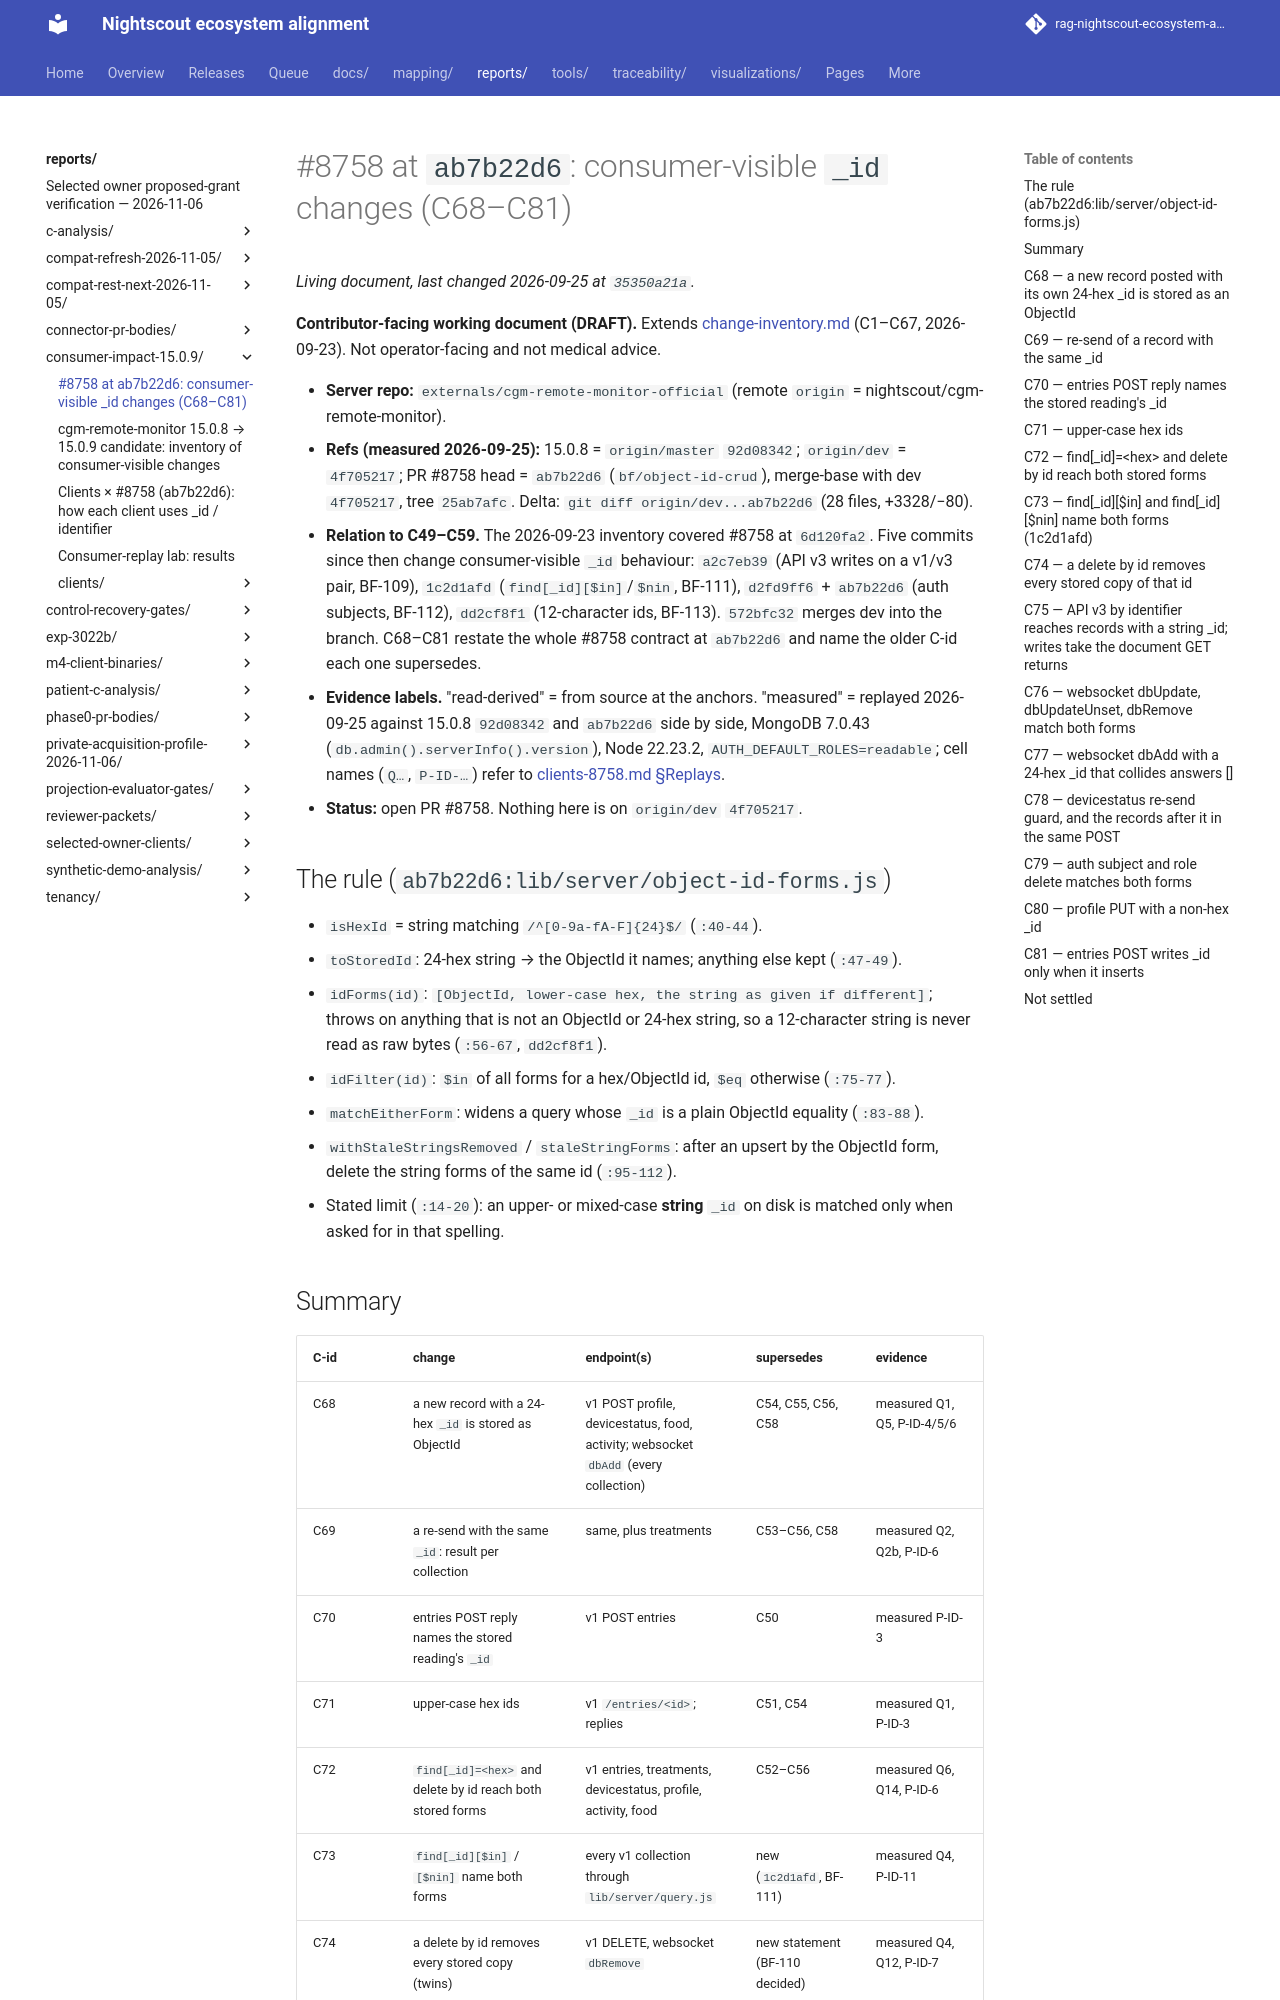

repository: bewest/rag-nightscout-ecosystem-alignment · page: reports/consumer-impact-15.0.9/change-inventory-8758.html · generator: mkdocs

# #8758 at `ab7b22d6`: consumer-visible `_id` changes (C68–C81)

**Contributor-facing working document (DRAFT).** Extends [change-inventory.md](change-inventory.md)
(C1–C67, 2026-09-23). Not operator-facing and not medical advice.

- **Server repo:** `externals/cgm-remote-monitor-official` (remote `origin` = nightscout/cgm-remote-monitor).
- **Refs (measured 2026-09-25):** 15.0.8 = `origin/master` `92d08342`; `origin/dev` = `4f705217`;
  PR #8758 head = `ab7b22d6` (`bf/object-id-crud`), merge-base with dev `4f705217`, tree `25ab7afc`.
  Delta: `git diff origin/dev...ab7b22d6` (28 files, +3328/−80).
- **Relation to C49–C59.** The 2026-09-23 inventory covered #8758 at `6d120fa2`. Five commits
  since then change consumer-visible `_id` behaviour: `a2c7eb39` (API v3 writes on a v1/v3 pair,
  BF-109), `1c2d1afd` (`find[_id][$in]`/`$nin`, BF-111), `d2fd9ff6` + `ab7b22d6` (auth subjects,
  BF-112), `dd2cf8f1` (12-character ids, BF-113). `572bfc32` merges dev into the branch. C68–C81
  restate the whole #8758 contract at `ab7b22d6` and name the older C-id each one supersedes.
- **Evidence labels.** "read-derived" = from source at the anchors. "measured" = replayed
  2026-09-25 against 15.0.8 `92d08342` and `ab7b22d6` side by side, MongoDB 7.0.43
  (`db.admin().serverInfo().version`), Node 22.23.2, `AUTH_DEFAULT_ROLES=readable`; cell names
  (`Q…`, `P-ID-…`) refer to [clients-8758.md §Replays](clients-8758.md#replays-2026-09-25).
- **Status:** open PR #8758. Nothing here is on `origin/dev` `4f705217`.

## The rule (`ab7b22d6:lib/server/object-id-forms.js`)

- `isHexId` = string matching `/^[0-9a-fA-F]{24}$/` (`:40-44`).
- `toStoredId`: 24-hex string → the ObjectId it names; anything else kept (`:47-49`).
- `idForms(id)`: `[ObjectId, lower-case hex, the string as given if different]`; throws on anything
  that is not an ObjectId or 24-hex string, so a 12-character string is never read as raw bytes
  (`:56-67`, `dd2cf8f1`).
- `idFilter(id)`: `$in` of all forms for a hex/ObjectId id, `$eq` otherwise (`:75-77`).
- `matchEitherForm`: widens a query whose `_id` is a plain ObjectId equality (`:83-88`).
- `withStaleStringsRemoved` / `staleStringForms`: after an upsert by the ObjectId form, delete the
  string forms of the same id (`:95-112`).
- Stated limit (`:14-20`): an upper- or mixed-case **string** `_id` on disk is matched only when
  asked for in that spelling.
